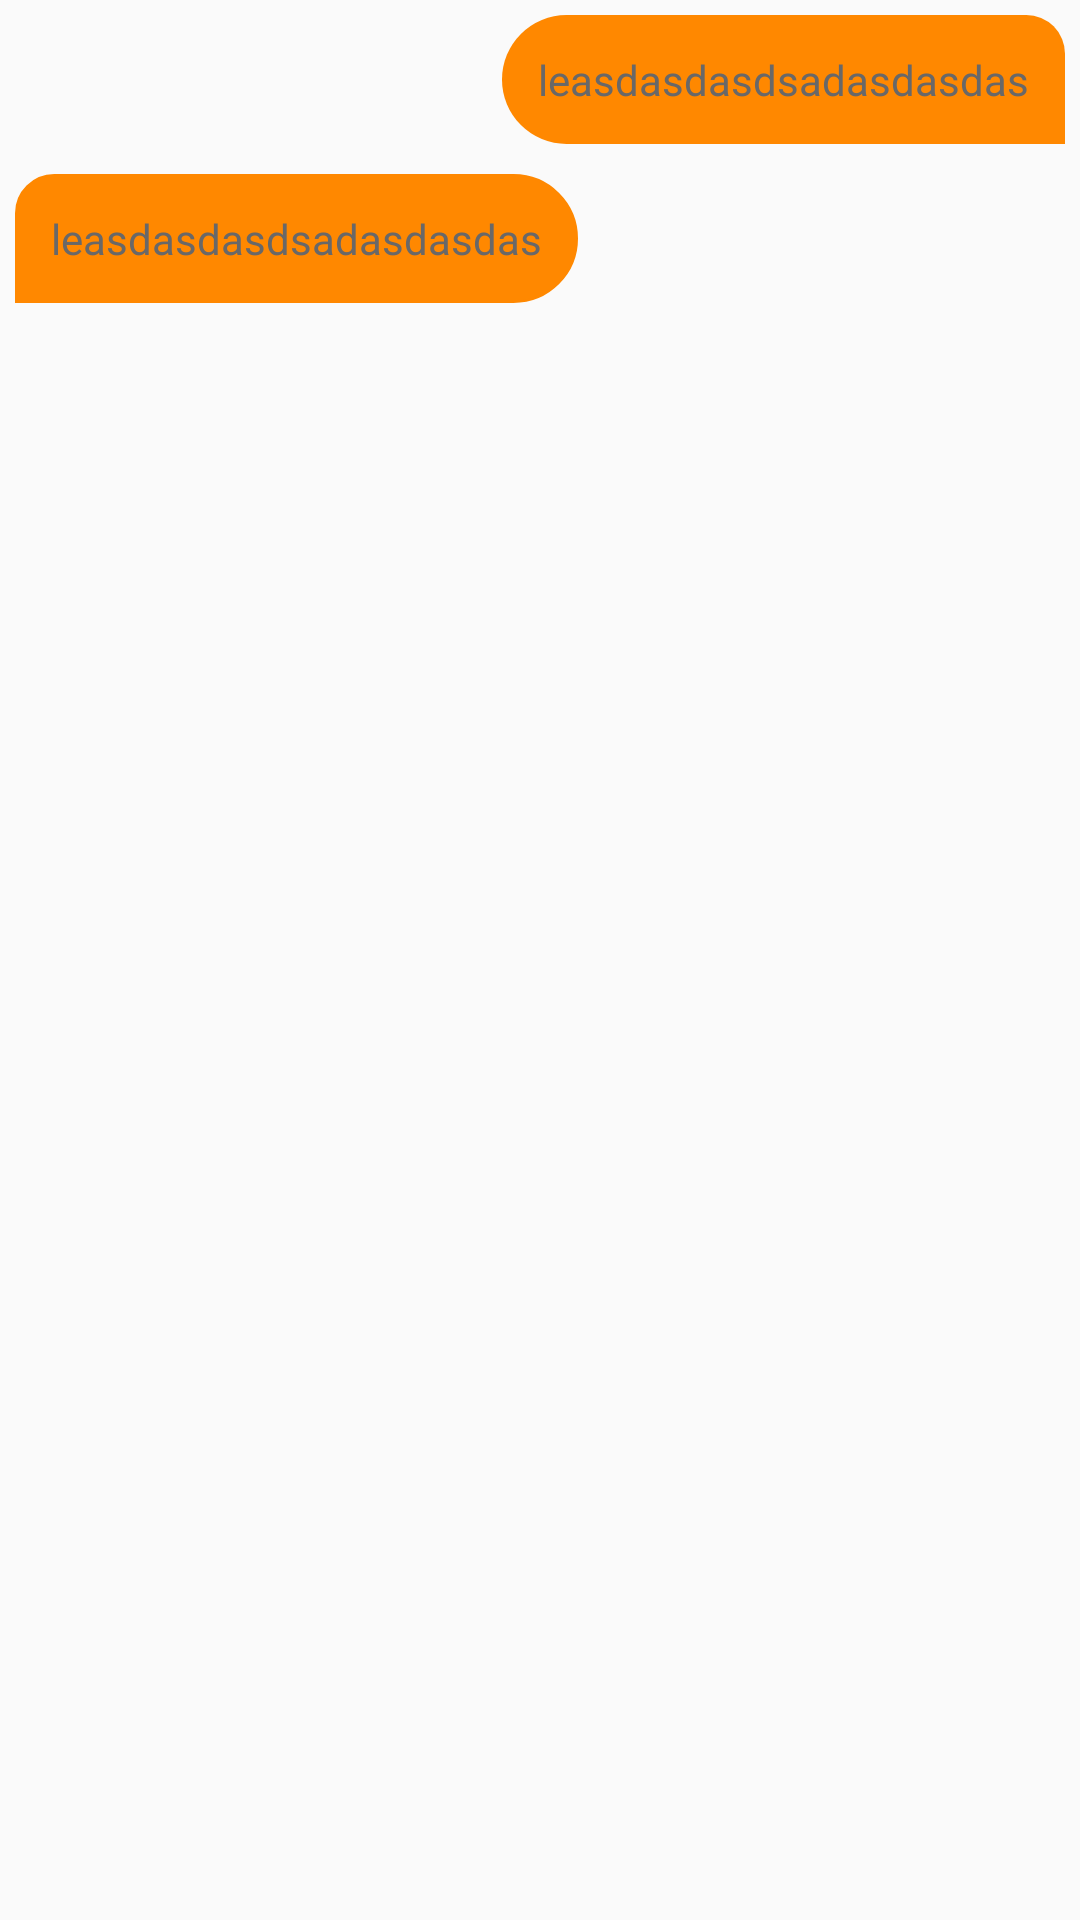

Here is an Android app screen rendered from its layout file. Give the layout XML and the strings, colors and styles it references.
<!-- AndroidManifest.xml: application theme AppTheme -->
<!-- res/layout/chat.xml -->
<?xml version="1.0" encoding="utf-8"?>
<LinearLayout xmlns:android="http://schemas.android.com/apk/res/android"
    android:layout_width="match_parent"
    android:layout_height="wrap_content"
    android:orientation="vertical">


    <LinearLayout
        android:id="@+id/LineaLayout_chatUser"
        android:layout_width="match_parent"
        android:layout_height="wrap_content"
        android:gravity="right"
        android:orientation="vertical">
        <LinearLayout
            android:layout_width="wrap_content"
            android:layout_height="wrap_content"
            android:layout_margin="5dp"
            android:background="@drawable/background_right"
            android:gravity="center">
            <TextView
                android:id="@+id/lbl_chatUser"
                android:layout_width="wrap_content"
                android:layout_height="wrap_content"
                android:padding="12dp"
                android:text="leasdasdasdsadasdasdas"
                android:textColor="@color/colorGryeDark"></TextView>
        </LinearLayout>
    </LinearLayout>


    <LinearLayout
        android:id="@+id/LineaLayout_chatBoth"
        android:layout_width="match_parent"
        android:layout_height="wrap_content"
        android:gravity="left"
        android:orientation="vertical">
        <LinearLayout
            android:layout_width="wrap_content"
            android:layout_height="wrap_content"
            android:layout_margin="5dp"
            android:background="@drawable/background_left"
            android:gravity="center">

            <TextView
                android:id="@+id/lbl_chatBoth"
                android:layout_width="wrap_content"
                android:layout_height="wrap_content"
                android:padding="12dp"
                android:text="leasdasdasdsadasdasdas"
                android:textColor="@color/colorGryeDark"></TextView>
        </LinearLayout>
    </LinearLayout>


</LinearLayout>
<!-- resources referenced by this layout -->
<resources>
  <color name="colorGryeDark">#696868</color>
  <!-- drawable background_left (drawable) -->
  <?xml version="1.0" encoding="utf-8"?>
  <shape xmlns:android="http://schemas.android.com/apk/res/android"
      android:shape="rectangle">
  
  
      <gradient
          android:angle="270"
          android:endColor="@color/colorPrimaryOrange"
          android:startColor="@color/colorPrimaryOrange">
      </gradient>
  
      <stroke android:width="1dp" android:color="@color/colorPrimaryOrange"/>
  
      <corners
          android:bottomLeftRadius="0dp"
          android:bottomRightRadius="50dp"
          android:topLeftRadius="30dp"
          android:topRightRadius="50dp" />
  </shape>
  <!-- drawable background_right (drawable) -->
  <?xml version="1.0" encoding="utf-8"?>
  <shape xmlns:android="http://schemas.android.com/apk/res/android"
      android:shape="rectangle">
  
  
      <gradient
          android:angle="270"
          android:endColor="@color/colorPrimaryOrange"
          android:startColor="@color/colorPrimaryOrange">
  
      </gradient>
  
      <corners
          android:bottomLeftRadius="50dp"
          android:bottomRightRadius="0dp"
          android:topLeftRadius="50dp"
          android:topRightRadius="30dp" />
  </shape>
  <style name="AppTheme" parent="Theme.AppCompat.Light.DarkActionBar">
          
          <item name="colorPrimary">@color/colorPrimary</item>
          <item name="colorPrimaryDark">@color/colorPrimaryDark</item>
          <item name="colorAccent">@color/colorAccent</item>
      </style>
  <color name="colorPrimaryOrange">#FF8800</color>
  <color name="colorPrimary">#181717</color>
  <color name="colorPrimaryDark">#FF422C</color>
  <color name="colorAccent">#FF422C</color>
</resources>
